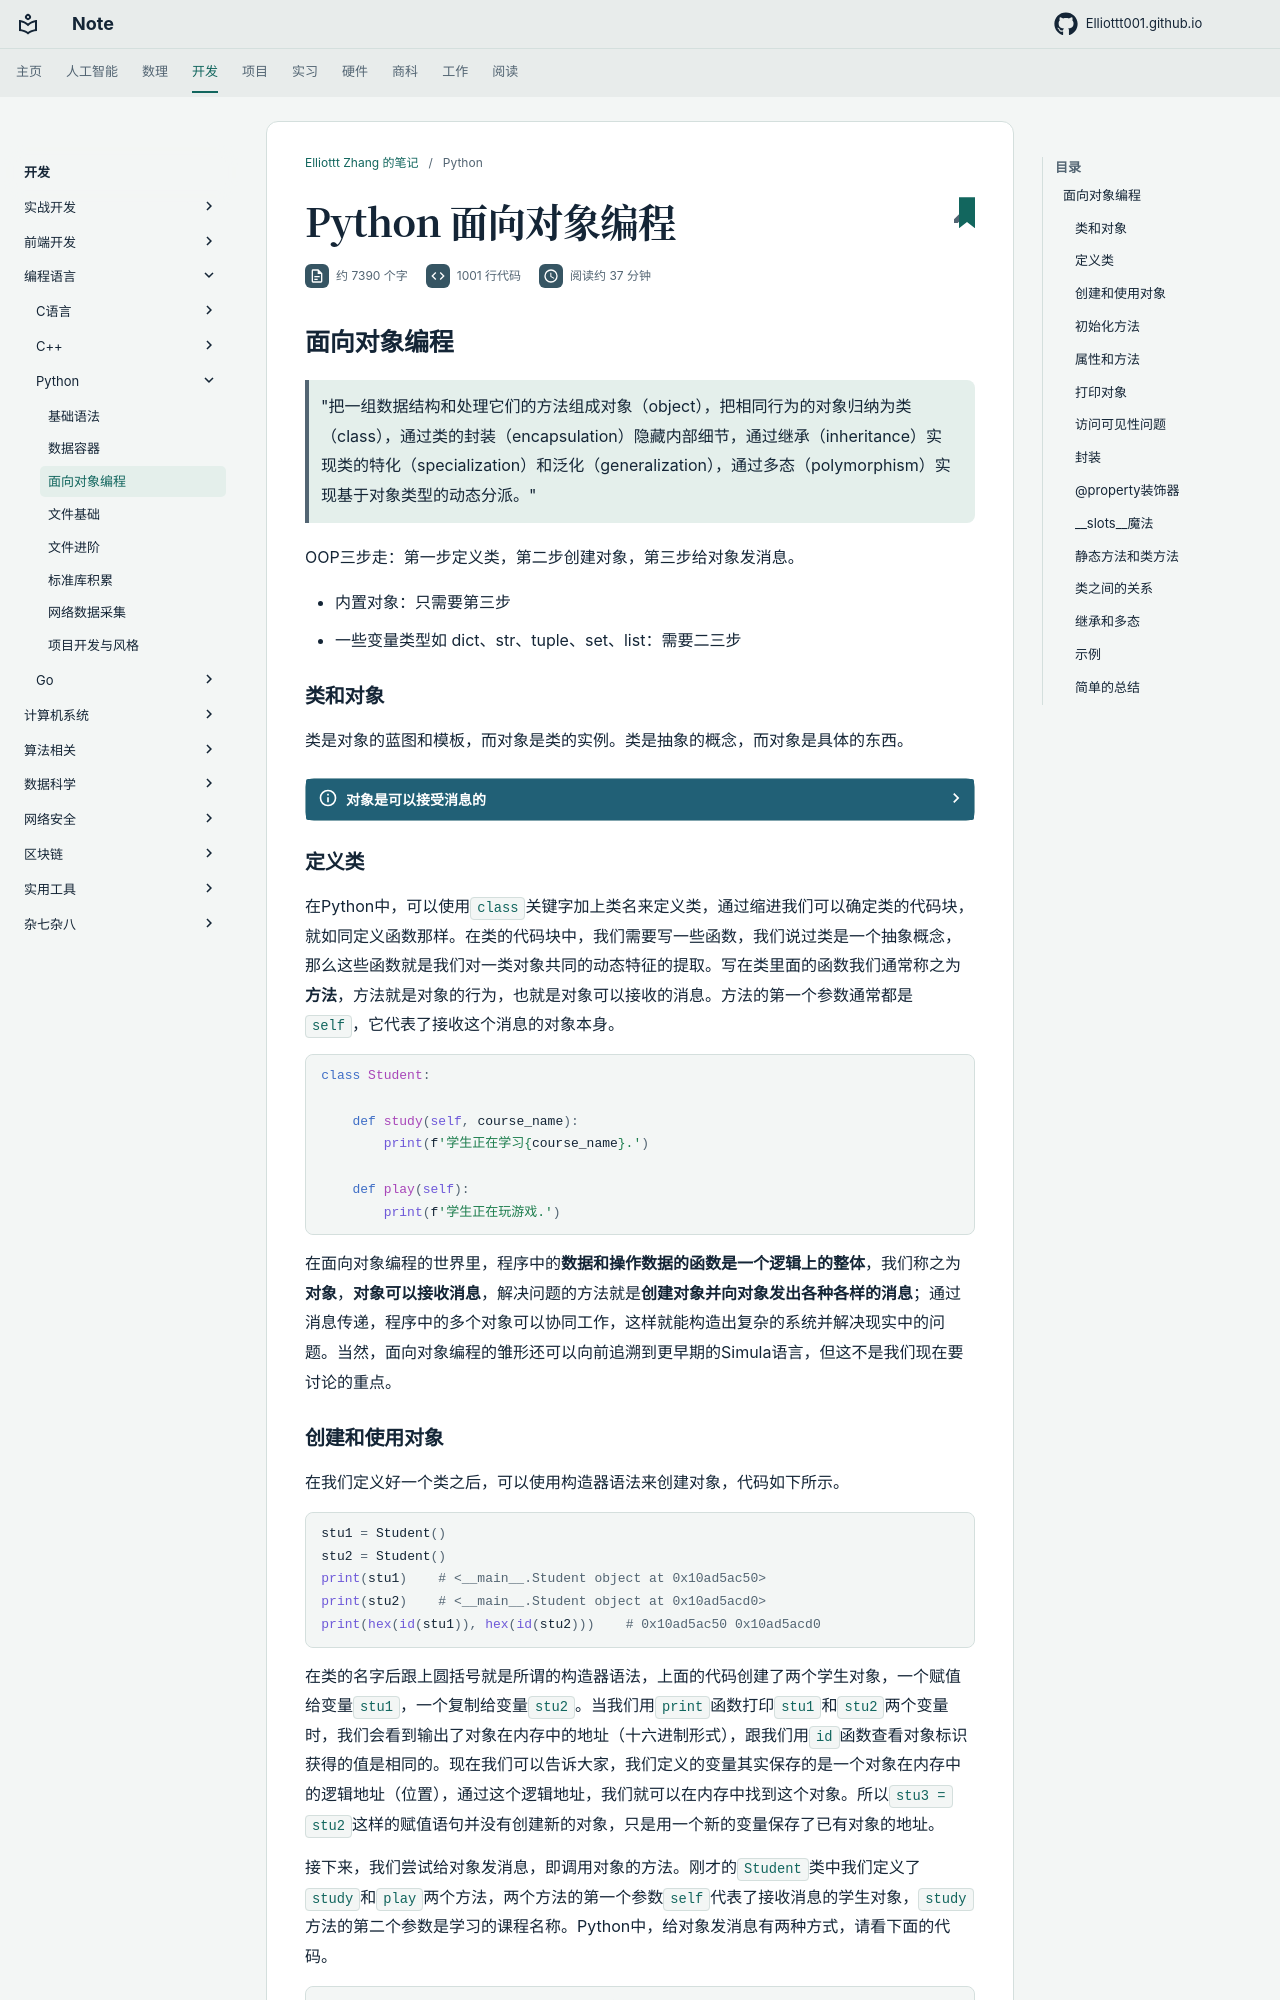

repository: Elliottt001/Elliottt001.github.io · page: CS/pl/Python/py-oop/index.html · generator: mkdocs

# Python 面向对象编程

## 面向对象编程

> &quot;把一组数据结构和处理它们的方法组成对象（object），把相同行为的对象归纳为类（class），通过类的封装（encapsulation）隐藏内部细节，通过继承（inheritance）实现类的特化（specialization）和泛化（generalization），通过多态（polymorphism）实现基于对象类型的动态分派。&quot;


OOP三步走：第一步定义类，第二步创建对象，第三步给对象发消息。

- 内置对象：只需要第三步
- 一些变量类型如 dict、str、tuple、set、list：需要二三步

### 类和对象

类是对象的蓝图和模板，而对象是类的实例。类是抽象的概念，而对象是具体的东西。

??? info "对象是可以接受消息的"

    什么是消息？是指对象之间通信的方式。通常表现为方法调用。当你调用一个对象的方法时，实际上是在向这个对象发送一条消息，请求它执行某个操作。

    例如：
    ```python
    print(my_dog.bark())  # 输出: Buddy says Woof!
    ```

    在这里，`bark()` 是一个方法调用，相当于向 `my_dog` 对象发送了一条消息：“请执行 `bark` 操作”。


    消息传递的特点

    - **封装性**：对象封装了数据和行为，外部只能通过消息（方法调用）与对象交互。
    - **多态性**：不同的对象可以对相同的消息做出不同的响应。例如，`Dog` 对象和 `Cat` 对象都可以响应 `speak` 消息，但它们的实现不同。
    - **动态性**：消息的接收和处理是动态的，可以在运行时决定。

    ---

    ??? info "多态性"

        不同的对象可以对相同的消息做出不同的响应。

        ```python
        class Dog:
            def speak(self):
                return "Woof!"

        class Cat:
            def speak(self):
                return "Meow!"

        # 发送相同的消息给不同的对象
        animals = [Dog(), Cat()]
        for animal in animals:
            print(animal.speak())
        ```

        输出：
        ```
        Woof!
        Meow!
        ```

    ??? info "消息传递与函数调用的区别"

        - **函数调用**：是面向过程编程的概念，直接调用函数来执行操作。
        - **消息传递**：是面向对象编程的概念，通过向对象发送消息来请求操作。

        例如：
        ```python
        # 面向过程
        def bark(dog_name):
            return f"{dog_name} says Woof!"

        print(bark("Buddy"))  # 输出: Buddy says Woof!

        # 面向对象
        class Dog:
            def __init__(self, name):
                self.name = name

            def bark(self):
                return f"{self.name} says Woof!"

        my_dog = Dog("Buddy")
        print(my_dog.bark())  # 输出: Buddy says Woof!
        ```

        在面向对象编程中，`my_dog.bark()` 是向 `my_dog` 对象发送消息，而在面向过程编程中，`bark("Buddy")` 是直接调用函数。
